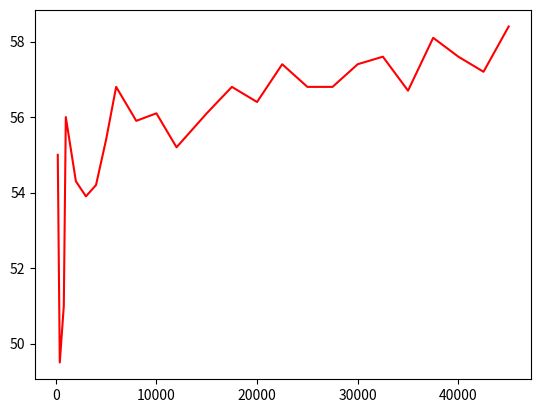

Here is the Python script that generated this plot:
# import numpy as np  
# import matplotlib.pyplot as plt  
# # evenly sampled time at 200ms intervals 
# x = [200,400,800,1000,2000,3000,4000,5000,6000,8000,10000,12000,15000,17500,20000,22500,25000,27500,30000,32500,35000,37500,40000,42500,45000,47500,50000,52500,55000,57500,60000,62500,65000,67500,70000,72500,75000,77500,80000,82500,85000,87500,90000,92500,95000,97500,100000,110000,120000,125000,130000,140000,150000,160000,175000,]
# y1 = [33.0,30.0,36.0,37.2,31.7,34.0,35.5,37.6,36.1,37.8,40.3,42.4,35.7,40.0,46.1,42.1,42.0,45.1,45.6,48.3,45.6,48.3,48.7,46.8,48.0,48.0,46.8,46.9,48.3,49.6,49.2,48.9,49.0,50.0,51.9,48.9,50.4,53.2,53.3,50.7,50.9,51.4,50.1,51.9,51.6,53.2,52.1,51.2,53.6,51.7,54.7,54.4,53.5,54.4,56.3,]
# y2 = [61.1,58.5,51.1,54.3,53.0,56.5,54.3,57.1,52.2,57.3,54.6,54.0,54.5,57.0,56.4,56.6,56.2,56.3,56.2,56.7,55.3,56.3,57.5,55.7,57.0,57.0,56.3,55.2,56.1,57.7,56.7,55.8,58.1,57.6,57.4,57.7,57.8,58.4,57.8,57.4,58.2,58.4,56.5,58.2,57.7,59.7,57.5,57.0,58.0,56.0,58.0,57.7,57.7,59.4,58.3,]
# y3 = [32.4,57.4,49.6,59.5,51.3,51.8,52.7,54.0,51.0,52.7,48.9,49.1,48.6,49.7,49.0,49.6,49.7,50.7,48.6,48.6,48.5,48.7,47.6,48.3,48.5,47.2,47.4,47.2,48.7,46.7,47.6,48.0,46.4,48.0,46.1,47.2,47.1,47.3,48.6,46.2,46.3,45.7,46.1,46.5,46.7,44.9,46.3,47.4,47.2,47.6,47.1,47.8,46.6,45.3,48.5,] 
# plt.plot(x,y1,color = 'red',linestyle = '-',label = 'Accuracy')
# plt.plot(x,y2,color = 'blue',linestyle = '-.',label = 'Precision')
# plt.plot(x,y3,color = 'green',linestyle = ':',label = 'Recall')
# plt.xlabel('Data Amount')
# plt.ylabel('Percentage (%)')
# plt.legend(loc='lowwer right')  
# plt.show()  

# import numpy as np  
# import matplotlib.pyplot as plt  
# # evenly sampled time at 200ms intervals 
# x = [200,400,800,1000,2000,3000,4000,5000,6000,8000,10000,12000,15000,17500,20000,22500,25000,27500,30000,32500,35000,37500,40000,42500,45000,47500,50000,52500,55000,57500,60000,62500,65000,67500,70000,72500,75000,77500,80000,82500,85000,87500,90000,92500,95000,97500,100000,110000,120000,125000,130000,140000,150000,160000,175000,]
# y1 = [33.0,30.0,36.0,37.2,31.7,34.0,35.5,37.6,36.1,37.8,40.3,42.4,35.7,40.0,46.1,42.1,42.0,45.1,45.6,48.3,45.6,48.3,48.7,46.8,48.0,48.0,46.8,46.9,48.3,49.6,49.2,48.9,49.0,50.0,51.9,48.9,50.4,53.2,53.3,50.7,50.9,51.4,50.1,51.9,51.6,53.2,52.1,51.2,53.6,51.7,54.7,54.4,53.5,54.4,56.3,]
# y2 = [61.1,58.5,51.1,54.3,53.0,56.5,54.3,57.1,52.2,57.3,54.6,54.0,54.5,57.0,56.4,56.6,56.2,56.3,56.2,56.7,55.3,56.3,57.5,55.7,57.0,57.0,56.3,55.2,56.1,57.7,56.7,55.8,58.1,57.6,57.4,57.7,57.8,58.4,57.8,57.4,58.2,58.4,56.5,58.2,57.7,59.7,57.5,57.0,58.0,56.0,58.0,57.7,57.7,59.4,58.3,]
# y3 = [32.4,57.4,49.6,59.5,51.3,51.8,52.7,54.0,51.0,52.7,48.9,49.1,48.6,49.7,49.0,49.6,49.7,50.7,48.6,48.6,48.5,48.7,47.6,48.3,48.5,47.2,47.4,47.2,48.7,46.7,47.6,48.0,46.4,48.0,46.1,47.2,47.1,47.3,48.6,46.2,46.3,45.7,46.1,46.5,46.7,44.9,46.3,47.4,47.2,47.6,47.1,47.8,46.6,45.3,48.5,] 
# plt.plot(x,y1,'rs')
# plt.xlabel('Data Amount')
# plt.ylabel('Accuracy (%)')
# plt.show()  

import numpy as np  
import matplotlib.pyplot as plt  
# evenly sampled time at 200ms intervals 
x = [200,400,800,1000,2000,3000,4000,5000,6000,8000,10000,12000,15000,17500,20000,22500,25000,27500,30000,32500,35000,37500,40000,42500,45000,]
y1 = [55.0,49.5,51.0,56.0,54.3,53.9,54.2,55.4,56.8,55.9,56.1,55.2,56.1,56.8,56.4,57.4,56.8,56.8,57.4,57.6,56.7,58.1,57.6,57.2,58.4,]
# plt.plot(x,y1,'rs')
# plt.xlabel('Data Amount')
# plt.ylabel('Accuracy (%)')
plt.plot(x,y1,color = 'red',linestyle = '-',label = 'Accuracy')
plt.show()  
